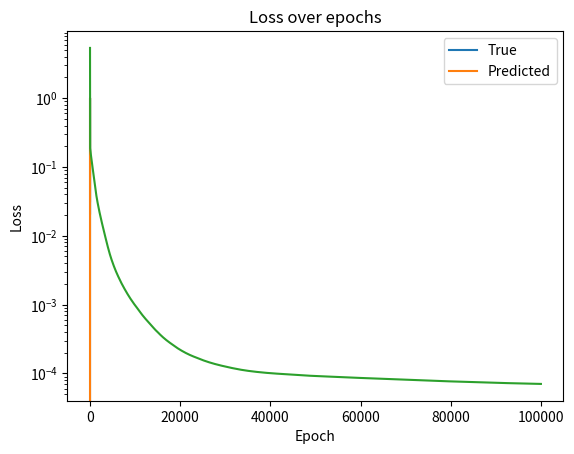

The matplotlib source for this figure:
import numpy as np
import matplotlib.pyplot as plt


class SimpleNeuralNetwork:
    def __init__(self, layer_sizes, learning_rate):
        self.layer_sizes = layer_sizes
        self.learning_rate = learning_rate
        self.weights = []
        self.biases = []
        self.activations = []
        self.loss_history = []
        np.random.seed(42)
        for i in range(len(layer_sizes) - 1):
            self.weights.append(np.random.randn(layer_sizes[i], layer_sizes[i + 1]) * np.sqrt(2. / layer_sizes[i]))
            self.biases.append(np.zeros((1, layer_sizes[i + 1])))

    @staticmethod
    def relu(z):
        return np.maximum(0, z)

    @staticmethod
    def relu_derivative(z):
        return (z > 0).astype(float)

    def forward(self, x):
        self.activations = [x]
        for i in range(len(self.weights) - 1):
            z = self.activations[-1].dot(self.weights[i]) + self.biases[i]
            a = self.relu(z)
            self.activations.append(a)
        z = self.activations[-1].dot(self.weights[-1]) + self.biases[-1]
        self.activations.append(z)
        return z

    def backward(self, x, y):
        # Forward pass
        self.forward(x)
        # Backward pass
        d_activations = [2.0 * (self.activations[-1] - y) / y.size]
        for i in reversed(range(len(self.weights))):
            d_weights = self.activations[i].T.dot(d_activations[-1])
            d_biases = np.sum(d_activations[-1], axis=0, keepdims=True)
            if i > 0:
                d_activations.append(
                    d_activations[-1].dot(self.weights[i].T) * self.relu_derivative(self.activations[i]))
            # Update weights and biases
            self.weights[i] -= self.learning_rate * d_weights
            self.biases[i] -= self.learning_rate * d_biases
        d_activations.reverse()

    def loss(self, x, y):
        return np.mean((self.forward(x) - y) ** 2)

    def train(self, x, y, epochs):
        for epoch in range(epochs):
            loss = self.loss(x, y)
            self.loss_history.append(loss)
            self.backward(x, y)
            if epoch % 1000 == 0:
                print(f"Epoch {epoch}, Loss: {loss}")


if __name__ == '__main__':
    # create data
    X = np.random.uniform(-np.pi, np.pi, 200).reshape(-1, 1)  # 形状为(200, 1)
    x_sorted_indices = np.argsort(X[:, 0])  # 获取排序后的索引
    x_sorted = X[x_sorted_indices].reshape(-1, 1)
    Y = np.sin(x_sorted)

    # init and training
    nn = SimpleNeuralNetwork([1, 15, 1], 0.01)
    nn.train(x_sorted, Y, epochs=100000)

    # test
    y_pred = nn.forward(x_sorted)
    plt.plot(x_sorted, Y, label='True')
    plt.plot(x_sorted, y_pred, label='Predicted')
    plt.legend()
    plt.show()

    plt.semilogy(nn.loss_history)
    plt.title('Loss over epochs')
    plt.xlabel('Epoch')
    plt.ylabel('Loss')
    plt.show()
